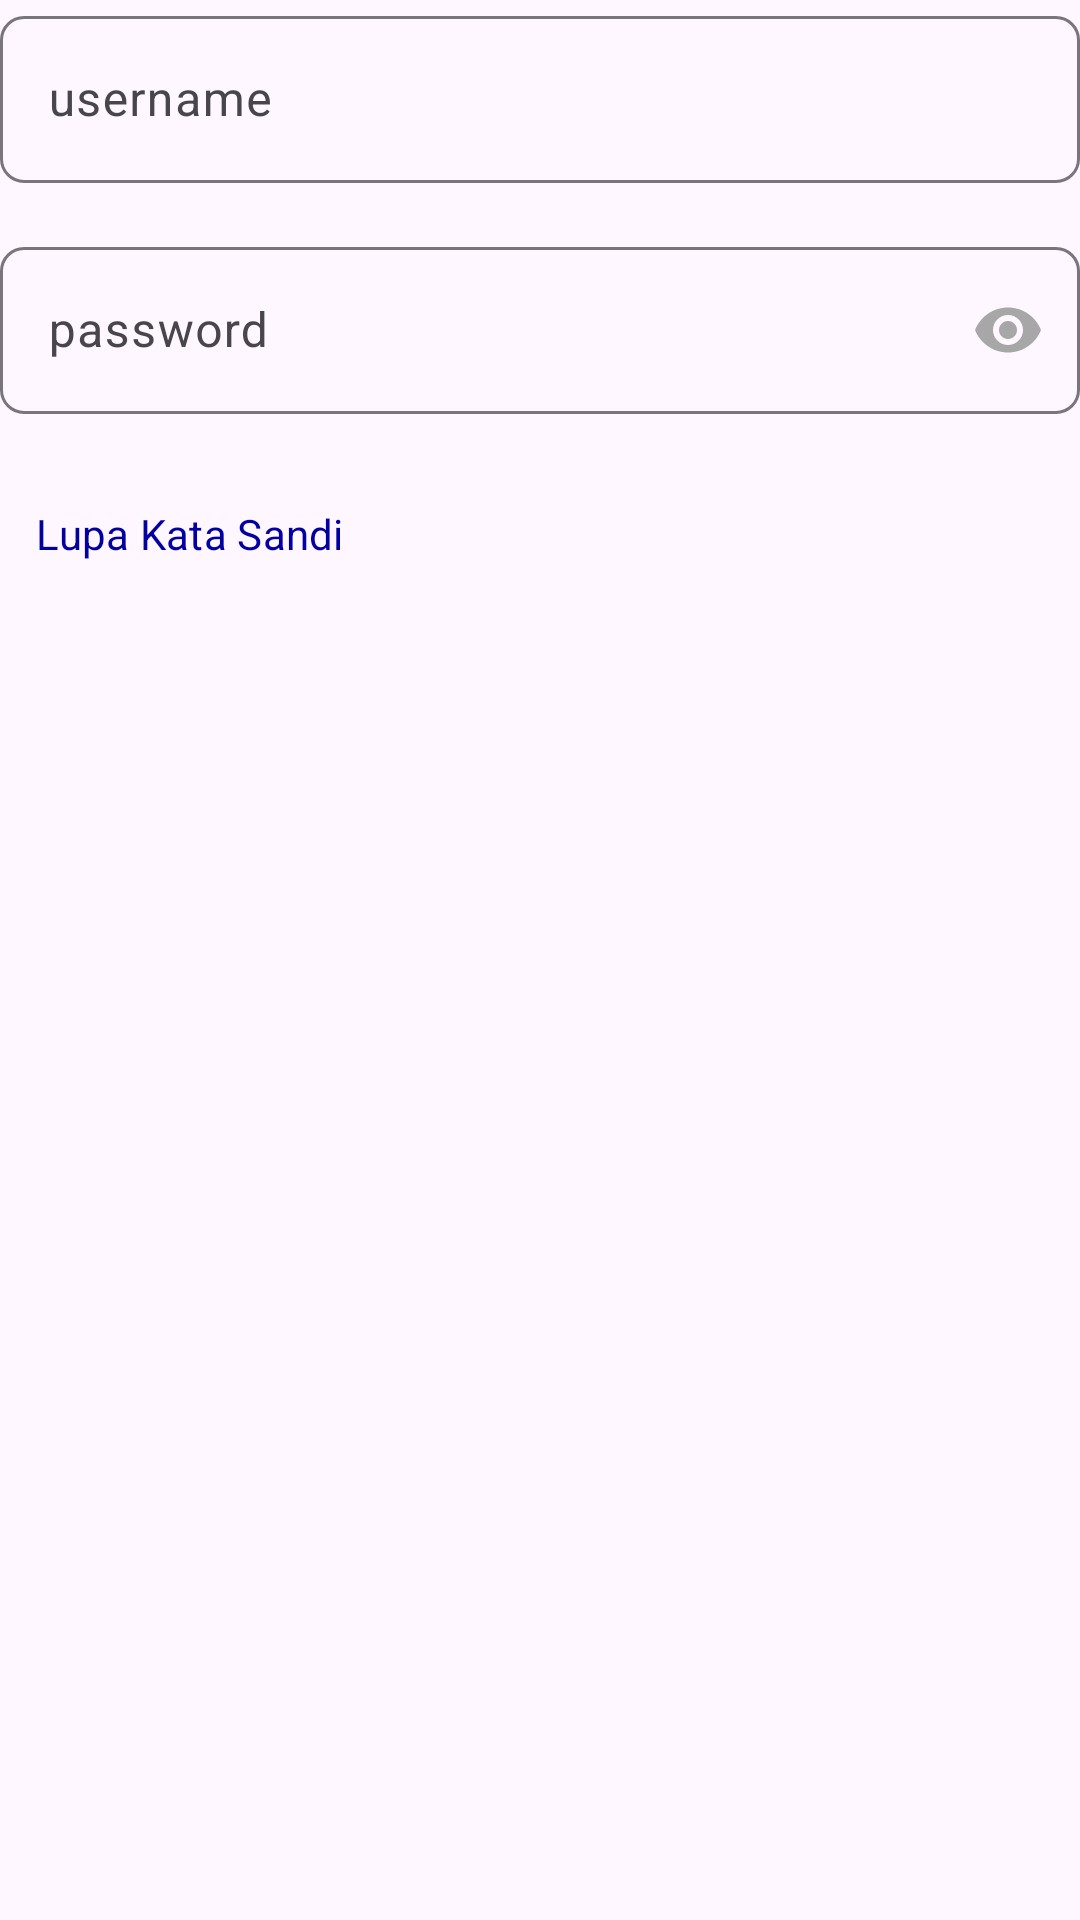

Here is an Android app screen rendered from its layout file. Give the layout XML and the strings, colors and styles it references.
<!-- AndroidManifest.xml: application theme Theme.GolingAndroid -->
<!-- res/layout/layout_ui_login_form.xml -->
<?xml version="1.0" encoding="utf-8"?>
<androidx.constraintlayout.widget.ConstraintLayout xmlns:android="http://schemas.android.com/apk/res/android"
    xmlns:app="http://schemas.android.com/apk/res-auto"
    android:layout_width="match_parent"
    android:layout_height="wrap_content">

    <com.google.android.material.textfield.TextInputLayout
        android:id="@+id/username_input_layout_login"
        android:layout_width="match_parent"
        android:layout_height="wrap_content"
        style="@style/Widget.Material3.TextInputLayout.OutlinedBox"
        android:hint="@string/username_hint_input"
        app:boxCornerRadiusBottomEnd="8dp"
        app:boxCornerRadiusTopEnd="8dp"
        app:boxCornerRadiusBottomStart="8dp"
        app:boxCornerRadiusTopStart="8dp"
        app:layout_constraintEnd_toEndOf="parent"
        app:layout_constraintStart_toStartOf="parent"
        app:layout_constraintTop_toTopOf="parent">

        <com.google.android.material.textfield.TextInputEditText
            android:id="@+id/username_input_login"
            android:layout_width="match_parent"
            android:layout_height="wrap_content"
            android:inputType="text"/>

    </com.google.android.material.textfield.TextInputLayout>

    <com.google.android.material.textfield.TextInputLayout
        android:id="@+id/password_input_layout_login"
        android:layout_width="match_parent"
        android:layout_height="wrap_content"
        style="@style/Widget.Material3.TextInputLayout.OutlinedBox"
        android:hint="@string/password_hint_text"
        android:maxEms="14"
        app:passwordToggleEnabled="true"
        app:passwordToggleTint="@color/grayBorder"
        android:layout_marginTop="16dp"
        app:boxCornerRadiusBottomEnd="8dp"
        app:boxCornerRadiusTopEnd="8dp"
        app:boxCornerRadiusBottomStart="8dp"
        app:boxCornerRadiusTopStart="8dp"
        app:layout_constraintEnd_toEndOf="parent"
        app:layout_constraintStart_toStartOf="parent"
        app:layout_constraintTop_toBottomOf="@id/username_input_layout_login">

        <com.google.android.material.textfield.TextInputEditText
            android:id="@+id/password_input_login"
            android:layout_width="match_parent"
            android:layout_height="wrap_content"
            android:inputType="textPassword"/>

    </com.google.android.material.textfield.TextInputLayout>

    <com.google.android.material.button.MaterialButton
        android:id="@+id/reset_pass_button_text"
        style="@style/Widget.Material3.Button.TextButton"
        android:layout_width="wrap_content"
        android:layout_height="wrap_content"
        android:layout_marginTop="16dp"
        android:text="@string/forgot_pass_button_text"
        android:textAlignment="textStart"
        app:layout_constraintBottom_toBottomOf="parent"
        app:layout_constraintEnd_toEndOf="parent"
        app:layout_constraintHorizontal_bias="0.0"
        app:layout_constraintStart_toStartOf="parent"
        app:layout_constraintTop_toBottomOf="@+id/password_input_layout_login"
        app:layout_constraintVertical_bias="0.0" />

</androidx.constraintlayout.widget.ConstraintLayout>
<!-- resources referenced by this layout -->
<resources>
  <color name="grayBorder">#A7A7A7</color>
  <string name="forgot_pass_button_text">Lupa Kata Sandi</string>
  <string name="password_hint_text">password</string>
  <string name="username_hint_input">username</string>
  <style name="Theme.GolingAndroid" parent="Base.Theme.GolingAndroid">
          <item name="statusBarBackground">?attr/colorPrimary</item>
      </style>
  <style name="Base.Theme.GolingAndroid" parent="Theme.Material3.Light.NoActionBar">
          
          <item name="colorPrimary">@color/bluePrimary</item>
          <item name="colorPrimaryVariant">@color/surfaceColor</item>
          <item name="colorOnBackground">@color/surfaceColor</item>
          <item name="colorOnPrimary">@color/darkBrown</item>
          <item name="colorSecondary">@color/orange</item>
          <item name="colorOnSecondary">@color/surfaceColor</item>
          <item name="colorSurface">@color/surfaceColor</item>
  
          
          <item name="fontFamily">@font/rubik</item>
      </style>
  <color name="bluePrimary">#0300A2</color>
  <color name="surfaceColor">#F6F2EC</color>
  <color name="darkBrown">#4A3933</color>
  <color name="orange">#E45826</color>
</resources>
